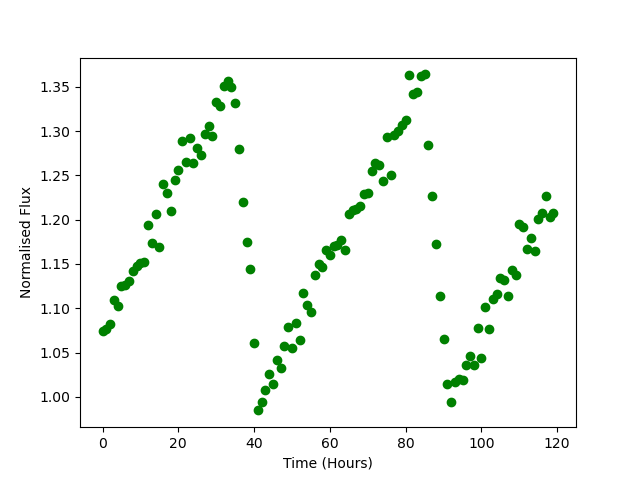

Source data for this figure (header and first rows):
Time, Flux
0.0, 1.074
1.0, 1.077
2.0, 1.083
3.0, 1.109
4.0, 1.102
5.0, 1.125
6.0, 1.126
7.0, 1.131
8.0, 1.142
9.0, 1.148
10.0, 1.151
11.0, 1.153
12.0, 1.193
13.0, 1.174
14.0, 1.207
15.0, 1.169
16.0, 1.241
17.0, 1.23
18.0, 1.209
19.0, 1.245
20.0, 1.256
21.0, 1.289
22.0, 1.265
23.0, 1.292
24.0, 1.264
25.0, 1.281
26.0, 1.273
27.0, 1.297
28.0, 1.305
29.0, 1.295
30.0, 1.333
31.0, 1.328
32.0, 1.35
33.0, 1.356
34.0, 1.35
35.0, 1.332
36.0, 1.28
37.0, 1.22
38.0, 1.174
39.0, 1.144
40.0, 1.061
41.0, 0.9849
42.0, 0.9944
43.0, 1.008
44.0, 1.026
45.0, 1.015
46.0, 1.042
47.0, 1.032
48.0, 1.058
49.0, 1.078
50.0, 1.055
51.0, 1.084
52.0, 1.064
53.0, 1.117
54.0, 1.104
55.0, 1.095
56.0, 1.137
57.0, 1.15
58.0, 1.146
59.0, 1.166
... 60 more rows
